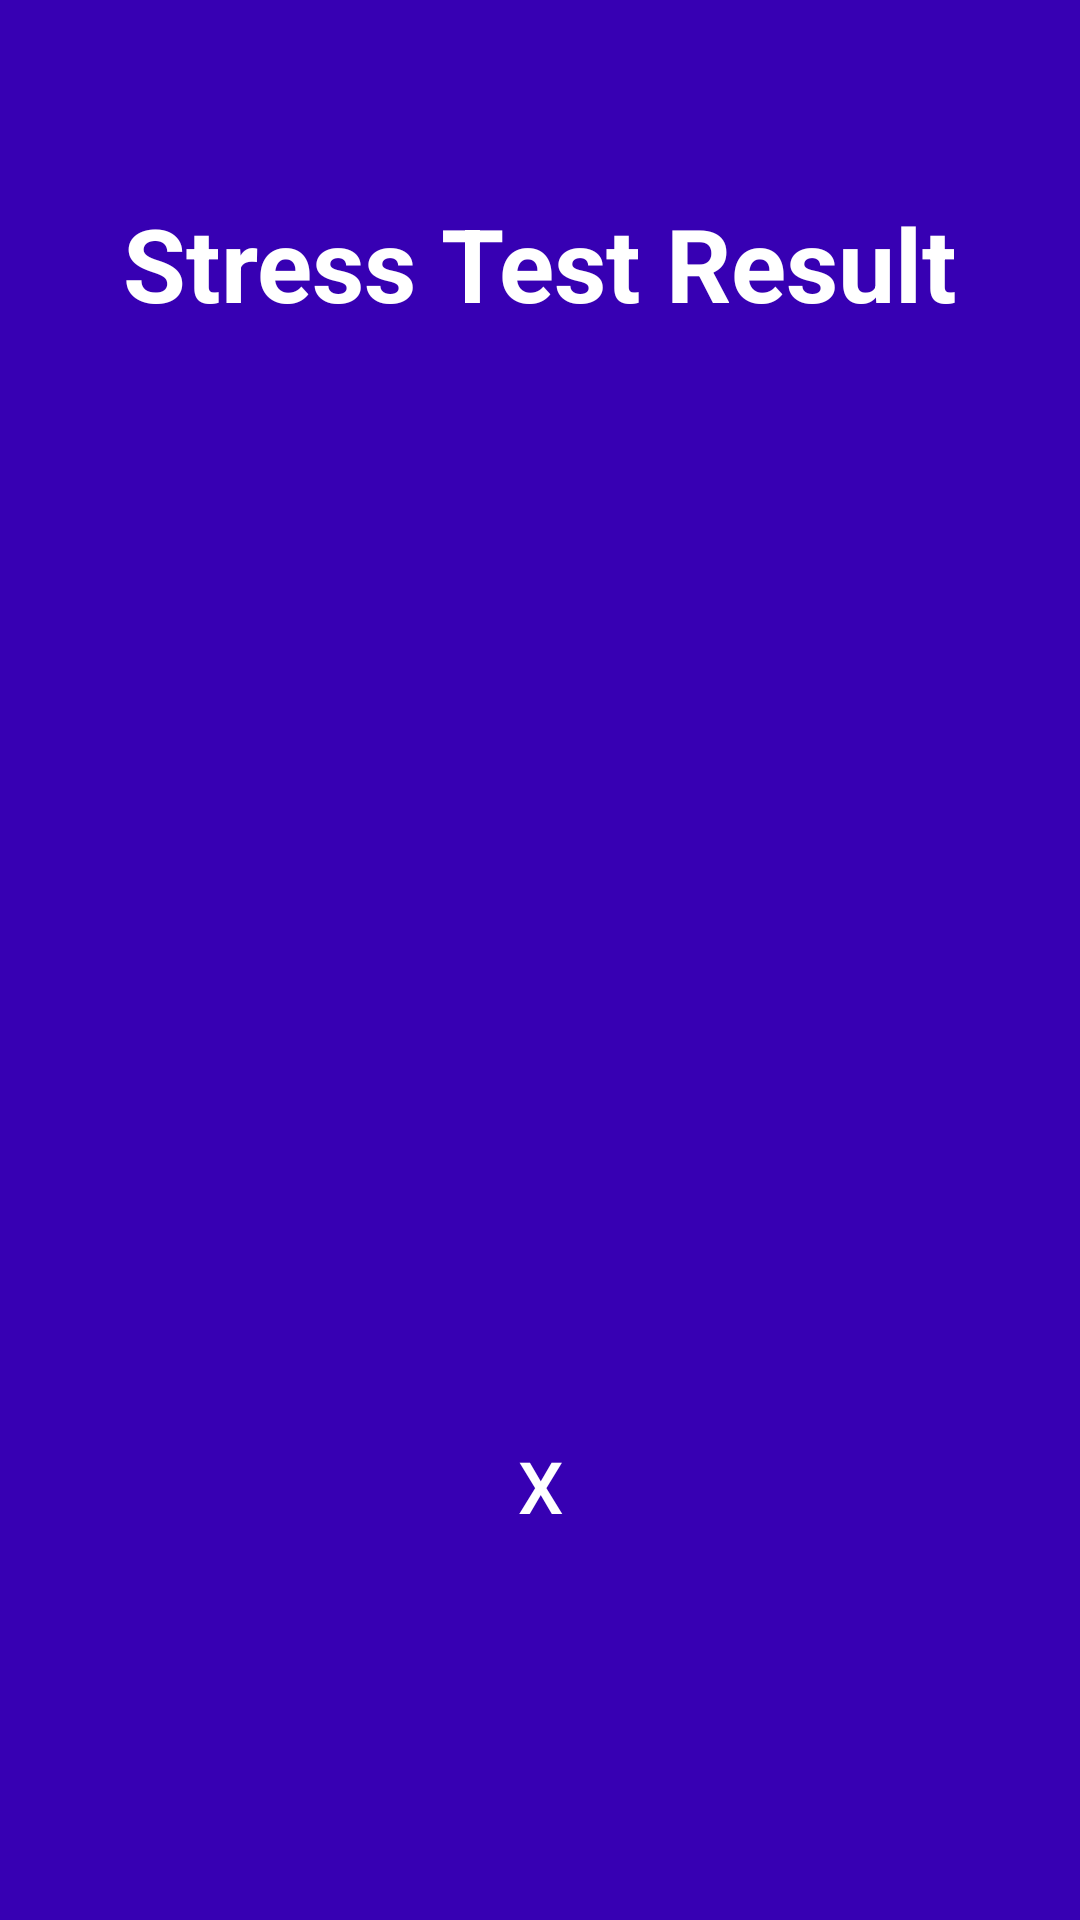

Reconstruct the res/layout file that produces this screen, plus the resources it refers to.
<!-- AndroidManifest.xml: application theme Theme.SSResilience -->
<!-- res/layout/fragment_gad_test_results.xml -->
<?xml version="1.0" encoding="utf-8"?>
<FrameLayout xmlns:android="http://schemas.android.com/apk/res/android"
    xmlns:tools="http://schemas.android.com/tools"
    xmlns:app="http://schemas.android.com/apk/res-auto"
    android:id="@+id/fg_gad_test_result_container"
    android:layout_width="match_parent"
    android:layout_height="match_parent"
    tools:context=".GadTestResults">

    <androidx.constraintlayout.widget.ConstraintLayout
        android:layout_width="match_parent"
        android:layout_height="match_parent"
        android:layout_alignParentEnd="false"
        android:layout_marginTop="0dp"
        android:background="@color/app_purple"
        android:layoutDirection="ltr"
        app:layout_goneMarginTop="0dp">

        <TextView
            android:id="@+id/gad_result_heading"
            android:layout_width="wrap_content"
            android:layout_height="wrap_content"
            android:layout_marginTop="65dp"
            android:gravity="center"
            android:text="Stress Test Result"
            android:textAlignment="center"
            android:textColor="#FFFFFF"
            android:textSize="34sp"
            android:textStyle="bold"
            app:layout_constraintEnd_toEndOf="parent"
            app:layout_constraintStart_toStartOf="parent"
            app:layout_constraintTop_toTopOf="parent" />

        <TextView
            android:id="@+id/gad_result_text"
            android:layout_width="0dp"
            android:layout_height="wrap_content"
            android:layout_marginStart="30dp"
            android:layout_marginTop="80dp"
            android:layout_marginEnd="30dp"
            android:layout_marginBottom="80dp"
            android:gravity="center"
            android:text=""
            android:textAlignment="center"
            android:textColor="#FFFFFF"
            android:textSize="26sp"
            app:layout_constraintBottom_toTopOf="@+id/gad_result_back"
            app:layout_constraintEnd_toEndOf="parent"
            app:layout_constraintHorizontal_bias="0.0"
            app:layout_constraintStart_toStartOf="parent"
            app:layout_constraintTop_toTopOf="@+id/gad_result_heading"
            app:lineHeight="31sp" />

        <Button
            android:id="@+id/gad_result_back"
            android:layout_width="50dp"
            android:layout_height="wrap_content"
            android:layout_marginTop="30dp"
            android:layout_marginBottom="30dp"
            android:background="@drawable/table_option"
            android:gravity="center"
            android:text="X"
            android:textAlignment="center"
            android:textColor="#FFFFFF"
            android:textSize="24sp"
            app:layout_constraintBottom_toBottomOf="parent"
            app:layout_constraintEnd_toEndOf="parent"
            app:layout_constraintStart_toStartOf="parent"
            app:layout_constraintTop_toBottomOf="@+id/gad_result_text" />

    </androidx.constraintlayout.widget.ConstraintLayout>

</FrameLayout>
<!-- resources referenced by this layout -->
<resources>
  <color name="app_purple">#3700b3</color>
  <!-- drawable table_option (drawable-v24) -->
  <?xml version="1.0" encoding="utf-8"?>
  <selector xmlns:android="http://schemas.android.com/apk/res/android">
      <item android:state_pressed="true" android:drawable="@drawable/table_option_fill" />
      <item android:state_focused="true" android:drawable="@drawable/table_option_fill" />
  <item android:drawable="@drawable/table_option_border" />
  </selector>
  <style name="Theme.SSResilience" parent="Theme.AppCompat.Light">
          
          <item name="colorPrimary">@color/purple_500</item>
          <item name="colorPrimaryVariant">@color/purple_700</item>
          <item name="colorOnPrimary">@color/white</item>
          
          <item name="colorSecondary">@color/teal_200</item>
          <item name="colorSecondaryVariant">@color/teal_700</item>
          <item name="android:forceDarkAllowed">false</item>
          <item name="colorOnSecondary">@color/white</item>
          
          <item name="android:statusBarColor" tools:targetApi="l">?attr/colorPrimaryVariant</item>
          <item name="android:actionBarStyle">@style/MyCustomTheme</item>
          
      </style>
  <!-- drawable table_option_border (drawable-v24) -->
  <?xml version="1.0" encoding="utf-8"?>
  <selector xmlns:android="http://schemas.android.com/apk/res/android">
      <item>
          <shape android:shape="oval">
              <stroke
                  android:width="3dp"
                  android:color="@color/white" />
          </shape>
      </item>
  </selector>
  <color name="purple_500">#FF6200EE</color>
  <color name="purple_700">#FF3700B3</color>
  <color name="white">#FFFFFFFF</color>
  <color name="teal_200">#FF03DAC5</color>
  <color name="teal_700">#FF018786</color>
  <style name="MyCustomTheme" parent="@android:style/Theme.Holo.Light">
          <item name="android:actionBarStyle">@style/MyActionBarTheme</item>
      </style>
  <style name="MyActionBarTheme" parent="@android:style/Widget.Holo.Light.ActionBar">
          <item name="android:background">#FFFFFF</item>
      </style>
</resources>
